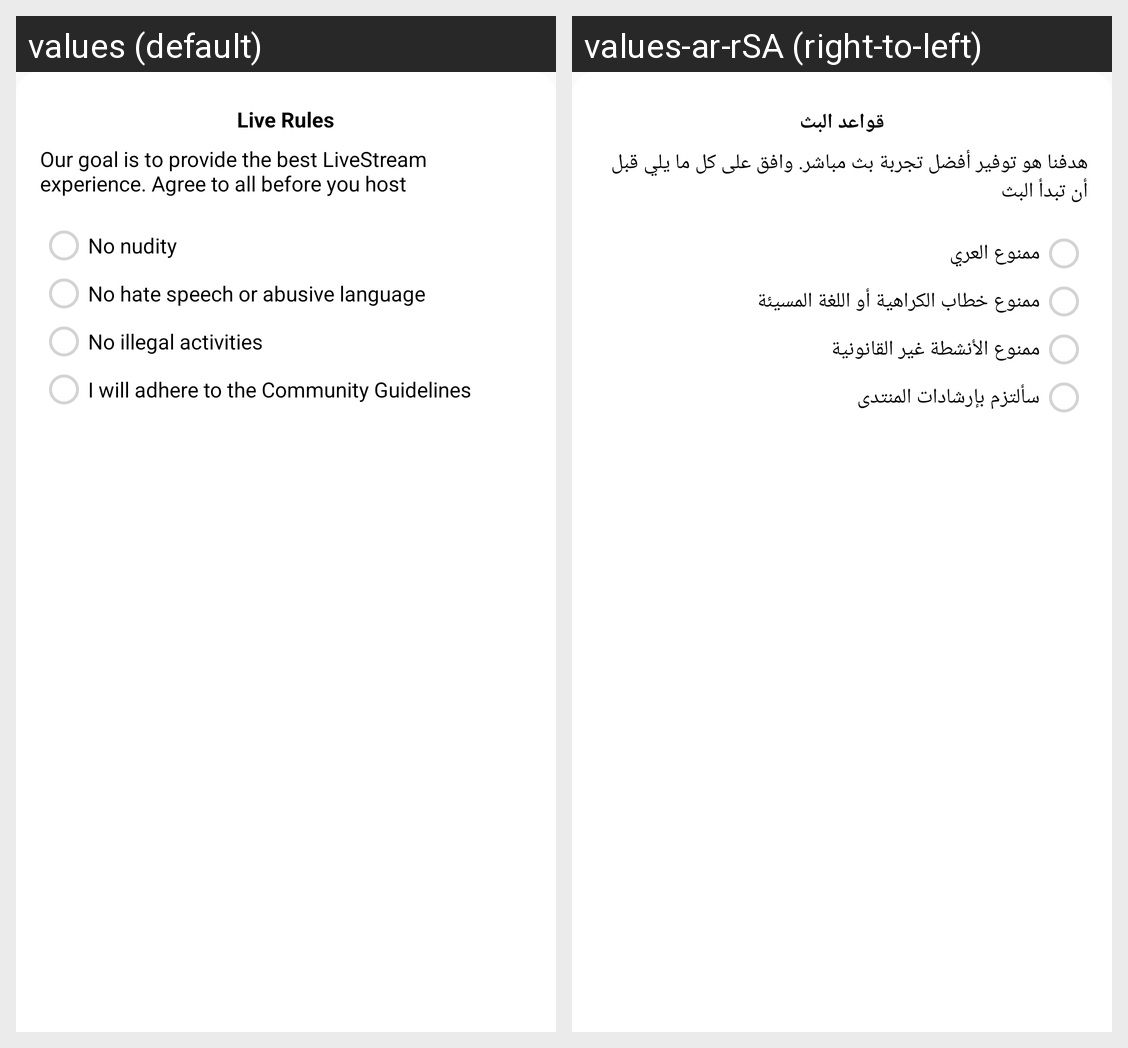

For this localized Android screen grid, give each drawn string resource with its value in every locale shown.
Android screen res/layout/fragment_live_rules_bottom.xml rendered under 2 locales, left to right: values (default), values-ar-rSA (right-to-left). Device: Nexus 5 (rendered at 1080×1920; each locale shown at half size, 540×960, under a caption strip naming it); theme blackStatus.
Strings drawn on this screen, with the default value and each locale's value (text and hints the layout hard-codes, and strings that could not be matched under every locale, appear in the picture but are not listed):

live_rules
  values: Live Rules
  values-ar-rSA: قواعد البث

our_goal_is_to_provide_the_best_livestream_experience_agree_to_all_before_you_host
  values: Our goal is to provide the best LiveStream experience. Agree to all before you host
  values-ar-rSA: هدفنا هو توفير أفضل تجربة بث مباشر. وافق على كل ما يلي قبل أن تبدأ البث

no_nudity
  values: No nudity
  values-ar-rSA: ممنوع العري

no_hate_speech_or_abusive_language
  values: No hate speech or abusive language
  values-ar-rSA: ممنوع خطاب الكراهية أو اللغة المسيئة

no_illegal_activities
  values: No illegal activities
  values-ar-rSA: ممنوع الأنشطة غير القانونية

i_will_adhere_to_the_community_guidelines
  values: I will adhere to the Community Guidelines
  values-ar-rSA: سألتزم بإرشادات المنتدى
